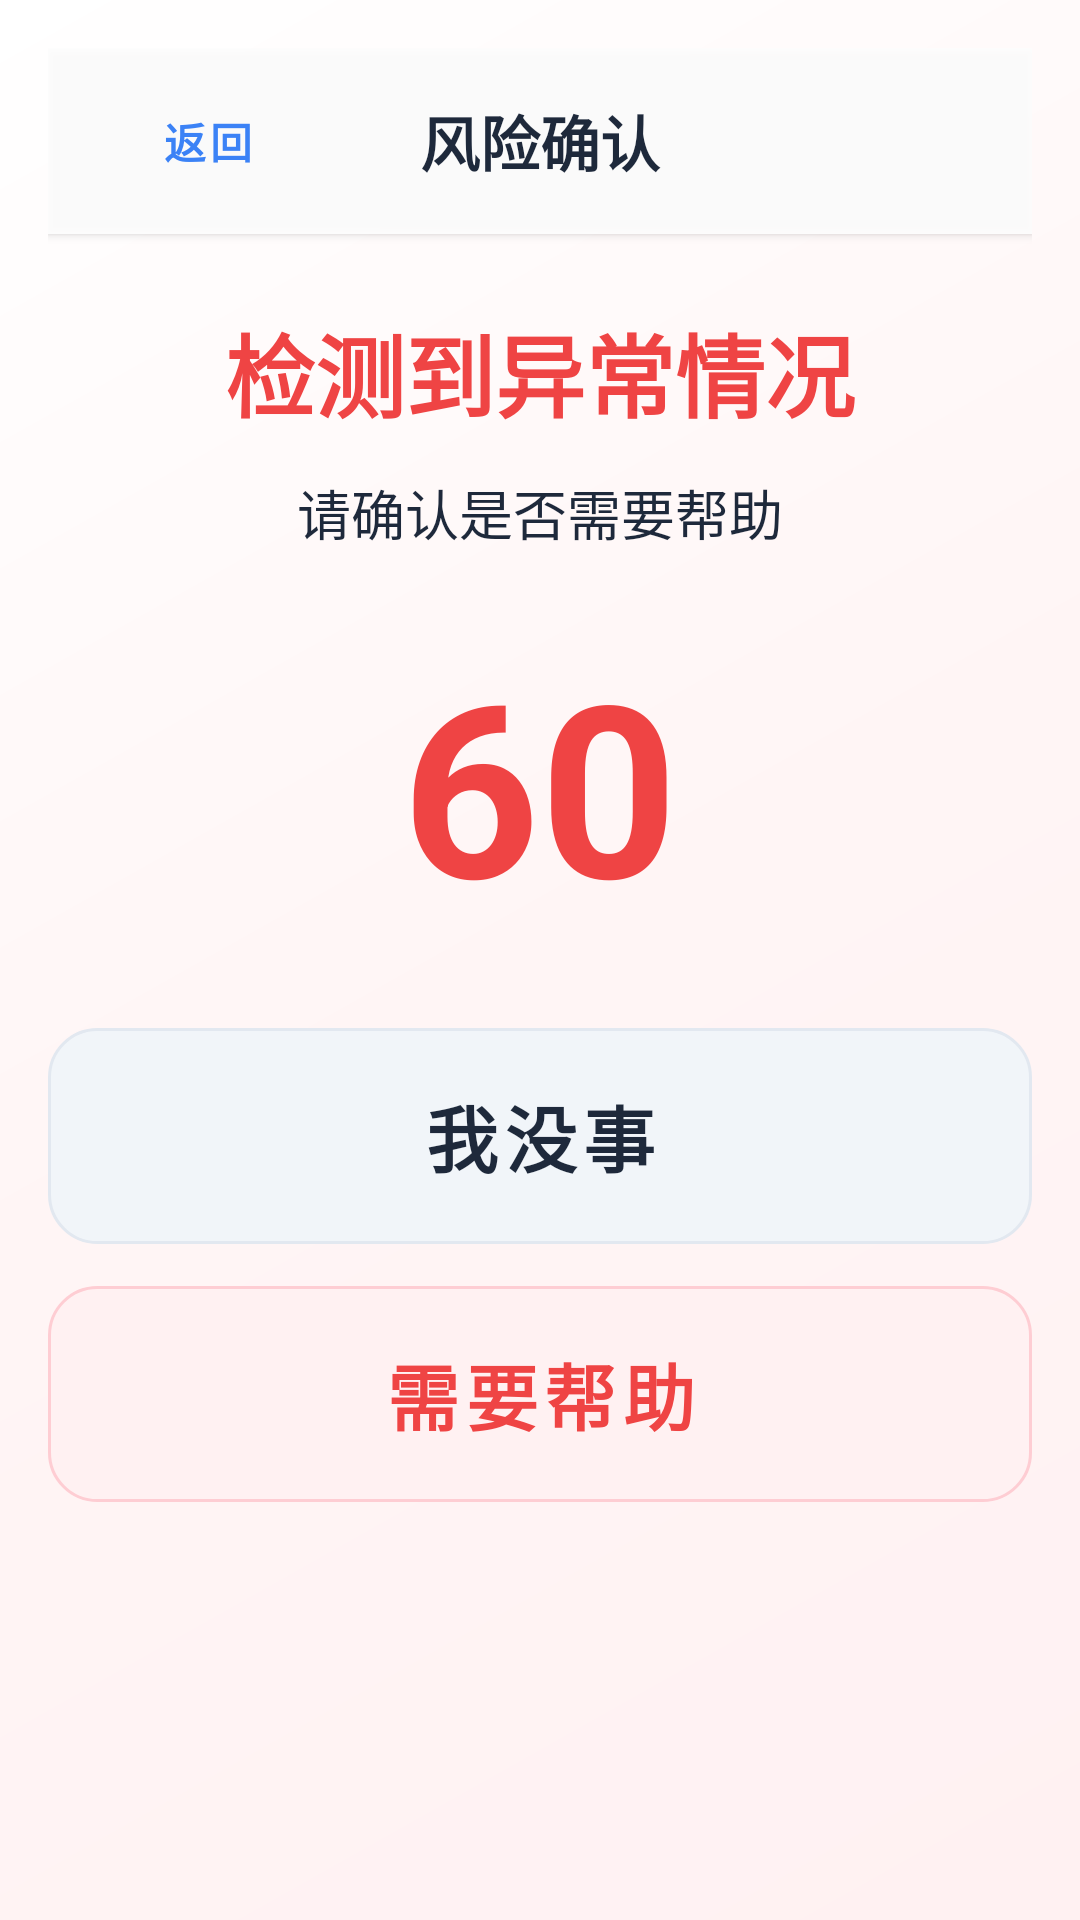

Layout XML and referenced resources for this Android screen:
<!-- AndroidManifest.xml: activity theme Theme.FirstAid.Alert -->
<!-- res/layout/activity_risk_trigger.xml -->
<?xml version="1.0" encoding="utf-8"?>
<LinearLayout xmlns:android="http://schemas.android.com/apk/res/android"
    xmlns:app="http://schemas.android.com/apk/res-auto"
    android:layout_width="match_parent"
    android:layout_height="match_parent"
    android:background="@drawable/bg_ai_gradient_emergency"
    android:orientation="vertical"
    android:padding="16dp">

    <LinearLayout
        android:layout_width="match_parent"
        android:layout_height="62dp"
        android:background="#E6FFFFFF"
        android:elevation="2dp"
        android:gravity="center_vertical"
        android:orientation="horizontal"
        android:paddingLeft="12dp"
        android:paddingRight="12dp">

        <Button
        android:backgroundTint="@null"
        app:backgroundTint="@null"
        android:elevation="0dp"
        android:stateListAnimator="@null"
        android:fontFamily="sans-serif-medium"
            android:id="@+id/btnTopBack"
            android:layout_width="82dp"
            android:layout_height="42dp"
            android:background="@android:color/transparent"
            android:text="@string/common_back"
            android:textAllCaps="false"
            android:textColor="@color/ai_accent_blue"
            android:textStyle="bold" />

        <TextView
            android:layout_width="0dp"
            android:layout_height="wrap_content"
            android:layout_weight="1"
            android:gravity="center"
            android:text="@string/risk_trigger_title"
            android:textColor="@color/ai_text_main"
            android:textSize="20sp"
            android:textStyle="bold" />

        <Space
            android:layout_width="82dp"
            android:layout_height="1dp" />
    </LinearLayout>

    <TextView
        android:layout_width="wrap_content"
        android:layout_height="wrap_content"
        android:layout_gravity="center_horizontal"
        android:layout_marginTop="24dp"
        android:text="@string/risk_trigger_detected"
        android:textColor="@color/ai_emergency_red"
        android:textSize="30sp"
        android:textStyle="bold" />

    <TextView
        android:layout_width="wrap_content"
        android:layout_height="wrap_content"
        android:layout_gravity="center_horizontal"
        android:layout_marginTop="12dp"
        android:text="@string/risk_trigger_confirm_help"
        android:textColor="@color/ai_text_main"
        android:textSize="18sp" />

    <TextView
        android:id="@+id/tvCountdown"
        android:layout_width="wrap_content"
        android:layout_height="wrap_content"
        android:layout_gravity="center_horizontal"
        android:layout_marginTop="24dp"
        android:text="@string/risk_trigger_countdown_default"
        android:textColor="@color/ai_emergency_red"
        android:textSize="80sp"
        android:textStyle="bold" />

    <Button
        android:backgroundTint="@null"
        app:backgroundTint="@null"
        android:elevation="0dp"
        android:stateListAnimator="@null"
        android:fontFamily="sans-serif-medium"
        android:id="@+id/btnIAmFine"
        android:layout_width="match_parent"
        android:layout_height="72dp"
        android:layout_marginTop="28dp"
        android:background="@drawable/bg_ai_button_secondary"
        android:text="@string/common_im_fine"
        android:textAllCaps="false"
        android:textColor="@color/ai_text_main"
        android:textSize="24sp"
        android:textStyle="bold" />

    <Button
        android:backgroundTint="@null"
        app:backgroundTint="@null"
        android:elevation="0dp"
        android:stateListAnimator="@null"
        android:fontFamily="sans-serif-medium"
        android:id="@+id/btnNeedHelp"
        android:layout_width="match_parent"
        android:layout_height="72dp"
        android:layout_marginTop="14dp"
        android:background="@drawable/bg_ai_button_primary"
        android:textAllCaps="false"
        android:text="@string/common_need_help"
        android:textColor="@color/ai_emergency_red"
        android:textSize="24sp"
        android:textStyle="bold" />

</LinearLayout>
<!-- resources referenced by this layout -->
<resources>
  <color name="ai_accent_blue">#3B82F6</color>
  <color name="ai_emergency_red">#EF4444</color>
  <color name="ai_text_main">#1E293B</color>
  <!-- drawable bg_ai_button_primary (drawable) -->
  <?xml version="1.0" encoding="utf-8"?>
  <shape xmlns:android="http://schemas.android.com/apk/res/android"
      android:shape="rectangle">
      <solid android:color="#FFF1F2" />
      <corners android:radius="16dp" />
      <stroke android:width="1dp" android:color="#FECDD3" />
  </shape>
  <!-- drawable bg_ai_button_secondary (drawable) -->
  <?xml version="1.0" encoding="utf-8"?>
  <shape xmlns:android="http://schemas.android.com/apk/res/android"
      android:shape="rectangle">
      <solid android:color="#F1F5F9" />
      <corners android:radius="16dp" />
      <stroke android:width="1dp" android:color="#E2E8F0" />
  </shape>
  <!-- drawable bg_ai_gradient_emergency (drawable) -->
  <?xml version="1.0" encoding="utf-8"?>
  <shape xmlns:android="http://schemas.android.com/apk/res/android"
      android:shape="rectangle">
      <gradient
          android:angle="135"
          android:startColor="@color/ai_bg_gradient_emergency_start"
          android:centerColor="#FFF5F5"
          android:endColor="@color/ai_bg_gradient_emergency_end"
          android:type="linear" />
  </shape>
  <string name="common_back">返回</string>
  <string name="common_im_fine">我没事</string>
  <string name="common_need_help">需要帮助</string>
  <string name="risk_trigger_confirm_help">请确认是否需要帮助</string>
  <string name="risk_trigger_countdown_default">60</string>
  <string name="risk_trigger_detected">检测到异常情况</string>
  <string name="risk_trigger_title">风险确认</string>
  <style name="Theme.FirstAid.Alert" parent="Theme.FirstAid">
          <item name="android:windowBackground">@color/high_risk_red</item>
      </style>
  <color name="ai_bg_gradient_emergency_start">#FFF1F2</color>
  <color name="ai_bg_gradient_emergency_end">#FFFFFF</color>
  <style name="Theme.FirstAid" parent="Theme.MaterialComponents.DayNight.NoActionBar">
          <item name="colorPrimary">@color/high_risk_red</item>
          <item name="colorPrimaryVariant">@color/medium_risk_red</item>
          <item name="colorOnPrimary">@color/text_primary</item>
          <item name="android:windowBackground">@color/bg_dark</item>
          <item name="android:textColorPrimary">@color/text_primary</item>
          <item name="android:textColorSecondary">@color/text_secondary</item>
      </style>
  <color name="high_risk_red">#B00020</color>
  <color name="medium_risk_red">#D84315</color>
  <color name="text_primary">#FFFFFF</color>
  <color name="bg_dark">#121212</color>
  <color name="text_secondary">#D0D0D0</color>
</resources>
